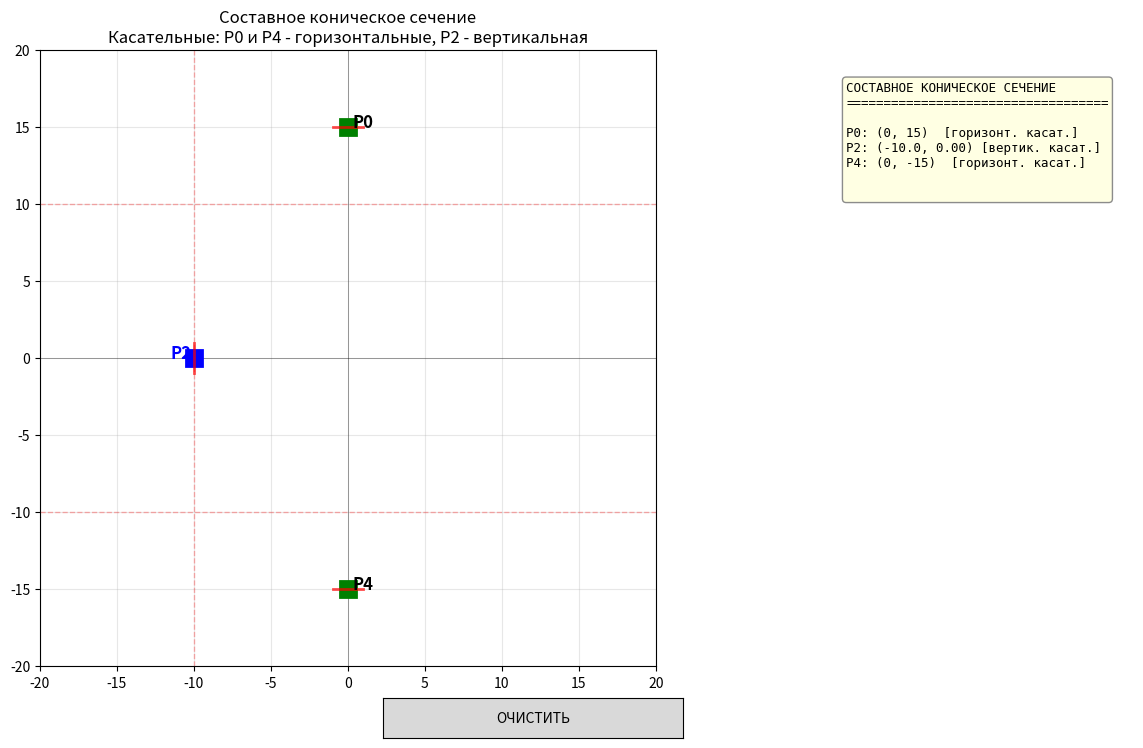

This chart was generated by the following Python code:
import numpy as np
import matplotlib.pyplot as plt
from matplotlib.widgets import Button

class ConicDesigner:
    def __init__(self):
        # Прямоугольная область
        self.x_min, self.x_max = -20, 20
        self.y_min, self.y_max = -20, 20
        
        # Фиксированные точки с касательными параллельными осям
        self.P0 = (0, 15)
        self.P4 = (0, -15)  
        
        # Перетаскиваемая точка на левой вертикальной стороне
        self.P2 = (-10, 0)
        
        self.P1 = None   # Точка коники для сегмента P0-P2
        self.P3 = None   # Точка коники для сегмента P2-P4
        self.dragging = False
        self.stage = 0  # 0: ожидание P1, 1: ожидание P3
        
        self.setup_plot()
        
        # Подключение событий
        self.fig.canvas.mpl_connect('button_press_event', self.on_press)
        self.fig.canvas.mpl_connect('button_release_event', self.on_release)
        self.fig.canvas.mpl_connect('motion_notify_event', self.on_motion)
        self.fig.canvas.mpl_connect('button_press_event', self.on_click)
        
        plt.show()
    
    def setup_plot(self):
        """Настройка графического интерфейса"""
        self.fig = plt.figure(figsize=(15, 8))
        gs = self.fig.add_gridspec(1, 2, width_ratios=[2.5, 1])
        
        self.ax = self.fig.add_subplot(gs[0])
        self.ax_info = self.fig.add_subplot(gs[1])
        
        # Настройка области рисования
        self.ax.set_xlim(self.x_min, self.x_max)
        self.ax.set_ylim(self.y_min, self.y_max)
        self.ax.grid(True, alpha=0.3)
        self.ax.set_aspect('equal')
        self.ax.set_title("Составное коническое сечение\nКасательные: P0 и P4 - горизонтальные, P2 - вертикальная")
        
        # Рисуем оси координат
        self.ax.axhline(y=0, color='black', linewidth=0.5, alpha=0.5)
        self.ax.axvline(x=0, color='black', linewidth=0.5, alpha=0.5)
        
        # Рисуем направляющие для касательных
        self.ax.axhline(y=10, color='red', linestyle='--', alpha=0.3, linewidth=1)
        self.ax.axhline(y=-10, color='red', linestyle='--', alpha=0.3, linewidth=1)
        self.ax.axvline(x=-10, color='red', linestyle='--', alpha=0.3, linewidth=1)
        
        # Рисуем фиксированные точки
        self.draw_fixed_points()
        
        # Информационная панель
        self.ax_info.axis('off')
        self.ax_info.set_xlim(0, 1)
        self.ax_info.set_ylim(0, 1)
        
        # Кнопка очистки
        ax_btn_clear = plt.axes([0.4, 0.02, 0.2, 0.05])
        self.btn_clear = Button(ax_btn_clear, 'ОЧИСТИТЬ')
        self.btn_clear.on_clicked(self.clear_plot)
        
        self.update_info_panel()
    
    def draw_fixed_points(self):
        """Рисование фиксированных и перетаскиваемых точек"""
        # P0 с горизонтальной касательной
        self.ax.plot(self.P0[0], self.P0[1], 'gs', markersize=12, markeredgewidth=2)
        self.ax.plot([self.P0[0]-1, self.P0[0]+1], [self.P0[1], self.P0[1]], 
                    'r-', linewidth=2, alpha=0.7)
        self.ax.text(self.P0[0] + 0.3, self.P0[1], 'P0', fontsize=12, fontweight='bold')
        
        # P4 с горизонтальной касательной
        self.ax.plot(self.P4[0], self.P4[1], 'gs', markersize=12, markeredgewidth=2)
        self.ax.plot([self.P4[0]-1, self.P4[0]+1], [self.P4[1], self.P4[1]], 
                    'r-', linewidth=2, alpha=0.7)
        self.ax.text(self.P4[0] + 0.3, self.P4[1], 'P4', fontsize=12, fontweight='bold')
        
        # P2 с вертикальной касательной (перетаскиваемая)
        self.P2_marker = self.ax.plot(self.P2[0], self.P2[1], 'bs', markersize=12, markeredgewidth=2)[0]
        self.ax.plot([self.P2[0], self.P2[0]], [self.P2[1]-1, self.P2[1]+1], 
                    'r-', linewidth=2, alpha=0.7)
        self.ax.text(self.P2[0] - 1.5, self.P2[1], f'P2', fontsize=12, fontweight='bold', color='blue')
        
        # Точки пользователя
        if self.P1:
            self.ax.plot(self.P1[0], self.P1[1], 'ro', markersize=10)
            self.ax.text(self.P1[0] + 0.3, self.P1[1] + 0.3, 'P1', color='red', fontsize=11)
        
        if self.P3:
            self.ax.plot(self.P3[0], self.P3[1], 'mo', markersize=10)
            self.ax.text(self.P3[0] + 0.3, self.P3[1] + 0.3, 'P3', color='magenta', fontsize=11)
    
    def reflect_point_across_line(self, point, line_point, is_horizontal=True):
        """
        Отражение точки относительно прямой
        line_point - точка на прямой
        is_horizontal: True - горизонтальная прямая, False - вертикальная
        """
        x, y = point
        
        if is_horizontal:
            # Отражение относительно горизонтальной прямой y = line_point[1]
            return (x, 2 * line_point[1] - y)
        else:
            # Отражение относительно вертикальной прямой x = line_point[0]
            return (2 * line_point[0] - x, y)
    
    def fit_conic_liming(self, p_tangent1, p_tangent2, point_on_conic, 
                        tangent1_horizontal=True, tangent2_vertical=True):
        """
        Построение конического сечения методом Лайминга
        p_tangent1 - точка на первой касательной (горизонтальная)
        p_tangent2 - точка на второй касательной (вертикальная)
        point_on_conic - точка на конике
        """
        # Отражаем точку относительно первой касательной (горизонтальной)
        mirrored1 = self.reflect_point_across_line(point_on_conic, p_tangent1, True)
        
        # Отражаем полученную точку относительно второй касательной (вертикальной)
        mirrored2 = self.reflect_point_across_line(mirrored1, p_tangent2, False)
        
        # Собираем точки: 2 точки касательных + исходная + дважды отраженная
        all_points = [p_tangent1, p_tangent2, point_on_conic, mirrored2]
        
        # Составляем матрицу для уравнения коники
        M = []
        for x, y in all_points:
            M.append([x * x, x * y, y * y, x, y, 1])
        
        M = np.array(M)
        
        # Решаем методом SVD
        _, _, Vt = np.linalg.svd(M)
        coeff = Vt[-1, :]
        
        # Нормализация
        norm = np.linalg.norm(coeff)
        if norm > 1e-10:
            coeff = coeff / norm
        
        return coeff
    
    def classify_conic(self, coeff):
        """Классификация типа конического сечения"""
        A, B, C, _, _, _ = coeff
        delta = B ** 2 - 4 * A * C
        
        if abs(delta) < 1e-4:
            return "Парабола"
        elif delta < 0:
            return "Эллипс"
        else:
            return "Гипербола"
    
    def draw_conic(self, coeff, ax, color='blue'):
        """Отрисовка конического сечения"""
        if coeff is None:
            return
        
        A, B, C, D, E, F = coeff
        
        x = np.linspace(self.x_min, self.x_max, 400)
        y = np.linspace(self.y_min, self.y_max, 400)
        X, Y = np.meshgrid(x, y)
        
        Z = A * X**2 + B * X * Y + C * Y**2 + D * X + E * Y + F
        
        for coll in ax.collections[:]:
            if hasattr(coll, 'get_color') and coll.get_color() in [color, 'green']:
                coll.remove()
        
        ax.contour(X, Y, Z, levels=[0], colors=color, linewidths=2.5, alpha=0.8)
    
    def calculate_and_draw(self):
        """Расчет и отрисовка обоих конических сечений"""
        if self.P1 is None or self.P3 is None:
            return
        
        for coll in self.ax.collections[:]:
            if hasattr(coll, 'get_color') and coll.get_color() in ['blue', 'green']:
                coll.remove()
        self.redraw_base()
        
        # Расчет и отрисовка первого сечения (P0-P2) с точкой P1
        # P0 - горизонтальная касательная, P2 - вертикальная касательная
        coeff1 = self.fit_conic_liming(self.P0, self.P2, self.P1, True, False)
        self.draw_conic(coeff1, self.ax, 'blue')
        
        # Расчет и отрисовка второго сечения (P2-P4) с точкой P3
        # P2 - вертикальная касательная, P4 - горизонтальная касательная
        coeff2 = self.fit_conic_liming(self.P2, self.P4, self.P3, False, True)
        self.draw_conic(coeff2, self.ax, 'green')
        

        self.analyze_conics(coeff1, coeff2)
        self.fig.canvas.draw_idle()
    
    def analyze_conics(self, coeff1, coeff2):
        """Анализ обоих конических сечений"""
        type1 = self.classify_conic(coeff1)
        type2 = self.classify_conic(coeff2)
        
        self.update_info_panel(type1, type2, coeff1, coeff2)
    
    def update_info_panel(self, type1=None, type2=None, coeff1=None, coeff2=None):
        """Обновление информационной панели"""
        self.ax_info.clear()
        self.ax_info.axis('off')
        
        text = "СОСТАВНОЕ КОНИЧЕСКОЕ СЕЧЕНИЕ\n"
        text += "=" * 35 + "\n\n"
        
        text += f"P0: ({self.P0[0]}, {self.P0[1]})  [горизонт. касат.]\n"
        text += f"P2: ({self.P2[0]:.1f}, {self.P2[1]:.2f}) [вертик. касат.]\n"
        text += f"P4: ({self.P4[0]}, {self.P4[1]})  [горизонт. касат.]\n\n"
        
        if self.P1:
            text += f"P1: ({self.P1[0]:.2f}, {self.P1[1]:.2f})\n"
        if self.P3:
            text += f"P3: ({self.P3[0]:.2f}, {self.P3[1]:.2f})\n\n"
        
        if type1 and type2:
            text += "─" * 35 + "\n"
            text += "СЕГМЕНТ 1: P0 → P1 → P2\n"
            text += f"Тип: {type1}\n"
            if coeff1 is not None:
                A, B, C, D, E, F = coeff1
                text += f"{A:.3f}x² + {B:.3f}xy + {C:.3f}y²\n"
                text += f"+ {D:.3f}x + {E:.3f}y + {F:.3f} = 0\n"
            text += "\n"
            
            text += "СЕГМЕНТ 2: P2 → P3 → P4\n"
            text += f"Тип: {type2}\n"
            if coeff2 is not None:
                A, B, C, D, E, F = coeff2
                text += f"{A:.3f}x² + {B:.3f}xy + {C:.3f}y²\n"
                text += f"+ {D:.3f}x + {E:.3f}y + {F:.3f} = 0\n"
        
        self.ax_info.text(0.05, 0.95, text, fontsize=9, family='monospace',
                         va='top', transform=self.ax_info.transAxes,
                         bbox=dict(boxstyle='round', facecolor='lightyellow', 
                                  edgecolor='gray', alpha=0.9))
        
        self.fig.canvas.draw_idle()
    
    def on_click(self, event):
        """Обработка кликов для установки P1 и P3"""
        if event.inaxes != self.ax or self.dragging:
            return
        
        if self.is_near_point(event.xdata, event.ydata, self.P2):
            return
        
        if self.stage == 0 and self.P1 is None:
            self.P1 = (event.xdata, event.ydata)
            self.ax.plot(self.P1[0], self.P1[1], 'ro', markersize=10)
            self.ax.text(self.P1[0] + 0.3, self.P1[1] + 0.3, 'P1', color='red', fontsize=11)
            self.stage = 1
            self.update_info_panel()
            self.fig.canvas.draw_idle()
            
        elif self.stage == 1 and self.P3 is None:
            self.P3 = (event.xdata, event.ydata)
            self.ax.plot(self.P3[0], self.P3[1], 'mo', markersize=10)
            self.ax.text(self.P3[0] + 0.3, self.P3[1] + 0.3, 'P3', color='magenta', fontsize=11)
            self.update_info_panel()
            self.fig.canvas.draw_idle()
            self.calculate_and_draw()
    
    def is_near_point(self, x, y, point, tolerance=0.7):
        if x is None or y is None:
            return False
        return np.sqrt((x - point[0])**2 + (y - point[1])**2) < tolerance
    
    def on_press(self, event):
        if event.inaxes != self.ax:
            return
        
        if self.is_near_point(event.xdata, event.ydata, self.P2):
            self.dragging = True
            self.current_drag_point = 'P2'
    
    def on_motion(self, event):
        if not self.dragging or event.inaxes != self.ax:
            return
        
        if self.current_drag_point == 'P2':
            new_x = -10
            new_y = max(self.y_min + 1, min(event.ydata, self.y_max - 1))
            self.P2 = (new_x, new_y)
            
            if self.P1 and self.P3:
                self.calculate_and_draw()
            else:
                self.redraw_base()
    
    def on_release(self, event):
        self.dragging = False
        self.current_drag_point = None
    
    def redraw_base(self):
        self.ax.clear()
        self.ax.set_xlim(self.x_min, self.x_max)
        self.ax.set_ylim(self.y_min, self.y_max)
        self.ax.grid(True, alpha=0.3)
        self.ax.set_aspect('equal')
        self.ax.set_title("Составное коническое сечение")
        
        self.ax.axhline(y=0, color='black', linewidth=0.5, alpha=0.5)
        self.ax.axvline(x=0, color='black', linewidth=0.5, alpha=0.5)
        self.ax.axhline(y=10, color='red', linestyle='--', alpha=0.3, linewidth=1)
        self.ax.axhline(y=-10, color='red', linestyle='--', alpha=0.3, linewidth=1)
        self.ax.axvline(x=-10, color='red', linestyle='--', alpha=0.3, linewidth=1)
        
        self.draw_fixed_points()
        self.fig.canvas.draw_idle()
    
    def clear_plot(self, event):
        self.P1 = None
        self.P3 = None
        self.stage = 0
        self.redraw_base()
        self.update_info_panel()

if __name__ == "__main__":
    designer = ConicDesigner()
